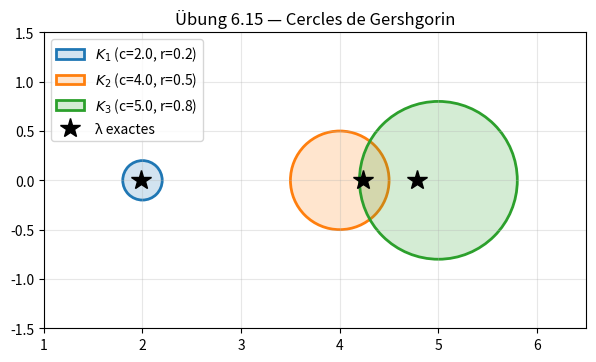

This chart was generated by the following Python code:
"""
exercises_ch6.py — Übungen résolues du chapitre 6
==================================================

Référence : Kröger, Numerische Mathematik 1, §6.1–6.7.

Auteur : Emmanuel Nanan — TH Nürnberg, AMP, WiSe 2024/2025
"""

import numpy as np
import matplotlib.pyplot as plt
from matplotlib.patches import Circle


def uebung_6_2():
    """
    Übung 6.2 — Condition absolue du problème de valeurs propres.
    """
    print("=== Übung 6.2 : Condition du problème EW ===")
    print("  Perturbation A → A + εE :")
    print("  λ(A+εE) ≈ λ(A) + ε · vᵀEv / (vᵀv)")
    print("  cond_abs ≈ ||v||₂² / |vᵀv| pour les valeurs propres.")
    print("  Pour matrices symétriques : v réels, cond_abs = 1 (bien conditionné).")
    print("  Pour matrices non-symétriques : peut être très mal conditionné.\n")

    # Exemple de Wilkinson
    A = np.array([[1, 1000], [0, 1.001]])
    print(f"  Exemple de Wilkinson : A = {A.tolist()}")
    print(f"  λ(A) = {np.linalg.eigvals(A)}")
    eps = 1e-6
    E = np.array([[0, 0], [eps, 0]])
    print(f"  λ(A + εE) = {np.linalg.eigvals(A + E)}")
    print(f"  → Perturbation de ε = {eps} change λ de O(√ε) !\n")


def uebung_6_8():
    """
    Übung 6.8 — Tester la Vektoriteration sur A = [[-1.5, 3.5], [3.5, -1.5]].
    """
    print("=== Übung 6.8 : Vektoriteration ===")
    A = np.array([[-1.5, 3.5], [3.5, -1.5]])
    eigvals = np.linalg.eigvalsh(A)
    print(f"  A = {A.tolist()}")
    print(f"  Valeurs propres exactes : {eigvals}")
    print(f"  Rate théorique |λ₂/λ₁| = {abs(eigvals[0]/eigvals[1]):.4f}")

    # Itération
    x = np.array([1.0, 3.0])
    x = x / np.linalg.norm(x)
    print(f"\n  {'k':>3} | {'µ_k':>12} | {'|µ_k - λ₁|':>14}")
    print("  " + "-" * 35)

    for k in range(10):
        y = A @ x
        i_max = np.argmax(np.abs(y))
        sign = 1.0 if x[i_max] * y[i_max] >= 0 else -1.0
        mu = sign * np.linalg.norm(y)
        x = y / (sign * np.linalg.norm(y))
        err = abs(mu - eigvals[1])  # λ₁ = -5 (dominant en module)
        print(f"  {k:>3} | {mu:>12.8f} | {err:>14.2e}")
        if err < 1e-10:
            break

    print(f"\n  Convergé vers λ = {mu:.10f} (exact : {eigvals[1] if abs(eigvals[1]) > abs(eigvals[0]) else eigvals[0]})\n")


def uebung_6_9():
    """
    Übung 6.9 — Inverse Vektoriteration sur la même matrice.
    """
    print("=== Übung 6.9 : Inverse Iteration (Wielandt) ===")
    A = np.array([[-1.5, 3.5], [3.5, -1.5]])
    eigvals = np.linalg.eigvalsh(A)

    for sigma in [-4.0, 0.0, 3.0]:
        B = A - sigma * np.eye(2)
        x = np.array([1.0, 1.0])
        x = x / np.linalg.norm(x)

        for k in range(20):
            y = np.linalg.solve(B, x)
            norm_y = np.linalg.norm(y)
            i_max = np.argmax(np.abs(y))
            sign = 1.0 if x[i_max] * y[i_max] >= 0 else -1.0
            theta = sign * norm_y
            mu = sigma + 1.0 / theta
            x = y / (sign * norm_y)
            if abs(mu - round(mu)) < 1e-10 or k > 15:
                break

        closest = eigvals[np.argmin(np.abs(eigvals - sigma))]
        print(f"  σ = {sigma:>5.1f} → λ = {mu:>12.8f} (exact: {closest:.1f}) en {k+1} it.")
    print()


def uebung_6_15():
    """
    Übung 6.15 — Cercles de Gershgorin.
    """
    print("=== Übung 6.15 : Gershgorin-Kreise ===")
    A = np.array([[2, 0.1, -0.1], [0.3, 4, -0.2], [0, 0.8, 5]], dtype=float)
    eigvals = np.linalg.eigvals(A).real

    print(f"  A = {A.tolist()}")
    print(f"  Valeurs propres : {np.sort(eigvals)}\n")

    for i in range(3):
        centre = A[i, i]
        rayon = sum(abs(A[i, j]) for j in range(3) if j != i)
        print(f"  K_{i+1} : centre = {centre:.1f}, rayon = {rayon:.1f}, "
              f"intervalle = [{centre-rayon:.1f}, {centre+rayon:.1f}]")

    # Vérification
    print("\n  Vérification :")
    for lam in np.sort(eigvals):
        dans = []
        for i in range(3):
            centre = A[i, i]
            rayon = sum(abs(A[i, j]) for j in range(3) if j != i)
            if abs(lam - centre) <= rayon + 1e-10:
                dans.append(i + 1)
        print(f"    λ = {lam:.4f} ∈ K_{dans}")

    # Tracé
    fig, ax = plt.subplots(figsize=(7, 5))
    colors = ["tab:blue", "tab:orange", "tab:green"]
    for i in range(3):
        centre = A[i, i]
        rayon = sum(abs(A[i, j]) for j in range(3) if j != i)
        circle = Circle((centre, 0), rayon, fill=True,
                         facecolor=(*plt.cm.tab10(i)[:3], 0.2),
                         edgecolor=colors[i], linewidth=2,
                         label=f"$K_{i+1}$ (c={centre:.1f}, r={rayon:.1f})")
        ax.add_patch(circle)
    ax.plot(eigvals, np.zeros_like(eigvals), "k*", markersize=15, label="λ exactes")
    ax.set_xlim(1, 6.5); ax.set_ylim(-1.5, 1.5)
    ax.set_aspect("equal"); ax.legend(); ax.grid(True, alpha=0.3)
    ax.set_title("Übung 6.15 — Cercles de Gershgorin")
    plt.savefig("uebung_6_15.png", dpi=120)
    print("\n  Figure sauvegardée.\n")


if __name__ == "__main__":
    uebung_6_2()
    uebung_6_8()
    uebung_6_9()
    uebung_6_15()
